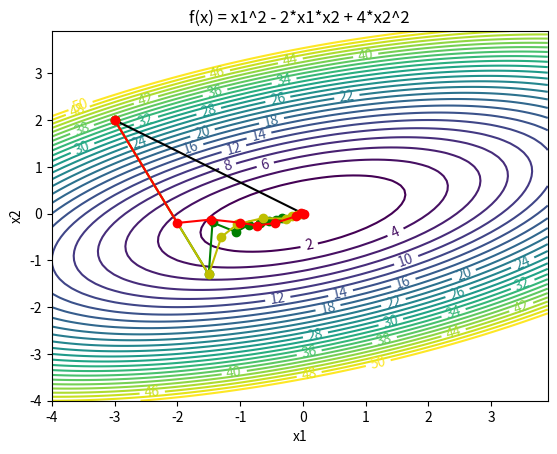

This chart was generated by the following Python code:
## Generate a contour plot
# Import some other libraries that we'll need
# matplotlib and numpy packages must also be installed
import matplotlib
import numpy as np
import matplotlib.pyplot as plt

# define objective function
def f(x):
    x1 = x[0]
    x2 = x[1]
    obj = x1**2 - 2.0 * x1 * x2 + 4 * x2**2
    return obj

# define objective gradient
def dfdx(x):
    x1 = x[0]
    x2 = x[1]
    grad = []
    grad.append(2.0 * x1 - 2.0 * x2)
    grad.append(-2.0 * x1 + 8.0 * x2)
    return grad

# Exact 2nd derivatives (hessian)
H = [[2.0, -2.0],[-2.0, 8.0]]

# Start location
x_start = [-3.0, 2.0]

# Design variables at mesh points
i1 = np.arange(-4.0, 4.0, 0.1)
i2 = np.arange(-4.0, 4.0, 0.1)
x1_mesh, x2_mesh = np.meshgrid(i1, i2)
f_mesh = x1_mesh**2 - 2.0 * x1_mesh * x2_mesh + 4 * x2_mesh**2

# Create a contour plot
plt.figure()
# Specify contour lines
lines = range(2,52,2)
# Plot contours
CS = plt.contour(x1_mesh, x2_mesh, f_mesh,lines)
# Label contours
plt.clabel(CS, inline=1, fontsize=10)
# Add some text to the plot
plt.title('f(x) = x1^2 - 2*x1*x2 + 4*x2^2')
plt.xlabel('x1')
plt.ylabel('x2')
# Show the plot
#plt.show()

##################################################
# Newton's method
##################################################
xn = np.zeros((2,2))
xn[0] = x_start
# Get gradient at start location (df/dx or grad(f))
gn = dfdx(xn[0])
# Compute search direction and magnitude (dx)
#  with dx = -inv(H) * grad
delta_xn = np.empty((1,2))
delta_xn = -np.linalg.solve(H,gn)
xn[1] = xn[0]+delta_xn
plt.plot(xn[:,0],xn[:,1],'k-o')

##################################################
# Steepest descent method
##################################################
# Number of iterations
n = 8
# Use this alpha for every line search
alpha = 0.15
# Initialize xs
xs = np.zeros((n+1,2))
xs[0] = x_start
# Get gradient at start location (df/dx or grad(f))
for i in range(n):
    gs = dfdx(xs[i])
    # Compute search direction and magnitude (dx)
    #  with dx = - grad but no line searching
    xs[i+1] = xs[i] - np.dot(alpha,dfdx(xs[i]))
plt.plot(xs[:,0],xs[:,1],'g-o')

##################################################
# Conjugate gradient method
##################################################
# Number of iterations
n = 8
# Use this alpha for the first line search
alpha = 0.15
neg = [[-1.0,0.0],[0.0,-1.0]]
# Initialize xc
xc = np.zeros((n+1,2))
xc[0] = x_start
# Initialize delta_gc
delta_cg = np.zeros((n+1,2))
# Initialize gc
gc = np.zeros((n+1,2))
# Get gradient at start location (df/dx or grad(f))
for i in range(n):
    gc[i] = dfdx(xc[i])
    # Compute search direction and magnitude (dx)
    #  with dx = - grad but no line searching
    if i==0:
        beta = 0
        delta_cg[i] = - np.dot(alpha,dfdx(xc[i]))
    else:
        beta = np.dot(gc[i],gc[i]) / np.dot(gc[i-1],gc[i-1])
        delta_cg[i] = alpha * np.dot(neg,dfdx(xc[i])) + beta * delta_cg[i-1]
    xc[i+1] = xc[i] + delta_cg[i] 
plt.plot(xc[:,0],xc[:,1],'y-o')

##################################################
# Quasi-Newton method
##################################################
# Number of iterations
n = 8
# Use this alpha for every line search
alpha = np.linspace(0.1,1.0,n)
# Initialize delta_xq and gamma
delta_xq = np.zeros((2,1))
gamma = np.zeros((2,1))
part1 = np.zeros((2,2))
part2 = np.zeros((2,2))
part3 = np.zeros((2,2))
part4 = np.zeros((2,2))
part5 = np.zeros((2,2))
part6 = np.zeros((2,1))
part7 = np.zeros((1,1))
part8 = np.zeros((2,2))
part9 = np.zeros((2,2))
# Initialize xq
xq = np.zeros((n+1,2))
xq[0] = x_start
# Initialize gradient storage
g = np.zeros((n+1,2))
g[0] = dfdx(xq[0])
# Initialize hessian storage
h = np.zeros((n+1,2,2))
h[0] = [[1, 0.0],[0.0, 1]]
for i in range(n):
    # Compute search direction and magnitude (dx)
    #  with dx = -alpha * inv(h) * grad
    delta_xq = -np.dot(alpha[i],np.linalg.solve(h[i],g[i]))
    xq[i+1] = xq[i] + delta_xq

    # Get gradient update for next step
    g[i+1] = dfdx(xq[i+1])

    # Get hessian update for next step
    gamma = g[i+1]-g[i]
    part1 = np.outer(gamma,gamma)
    part2 = np.outer(gamma,delta_xq)
    part3 = np.dot(np.linalg.pinv(part2),part1)

    part4 = np.outer(delta_xq,delta_xq)
    part5 = np.dot(h[i],part4)
    part6 = np.dot(part5,h[i])
    part7 = np.dot(delta_xq,h[i])
    part8 = np.dot(part7,delta_xq)
    part9 = np.dot(part6,1/part8)
    
    h[i+1] = h[i] + part3 - part9

plt.plot(xq[:,0],xq[:,1],'r-o')

# Save the figure as a PNG
plt.savefig('contour.png')

plt.show()
